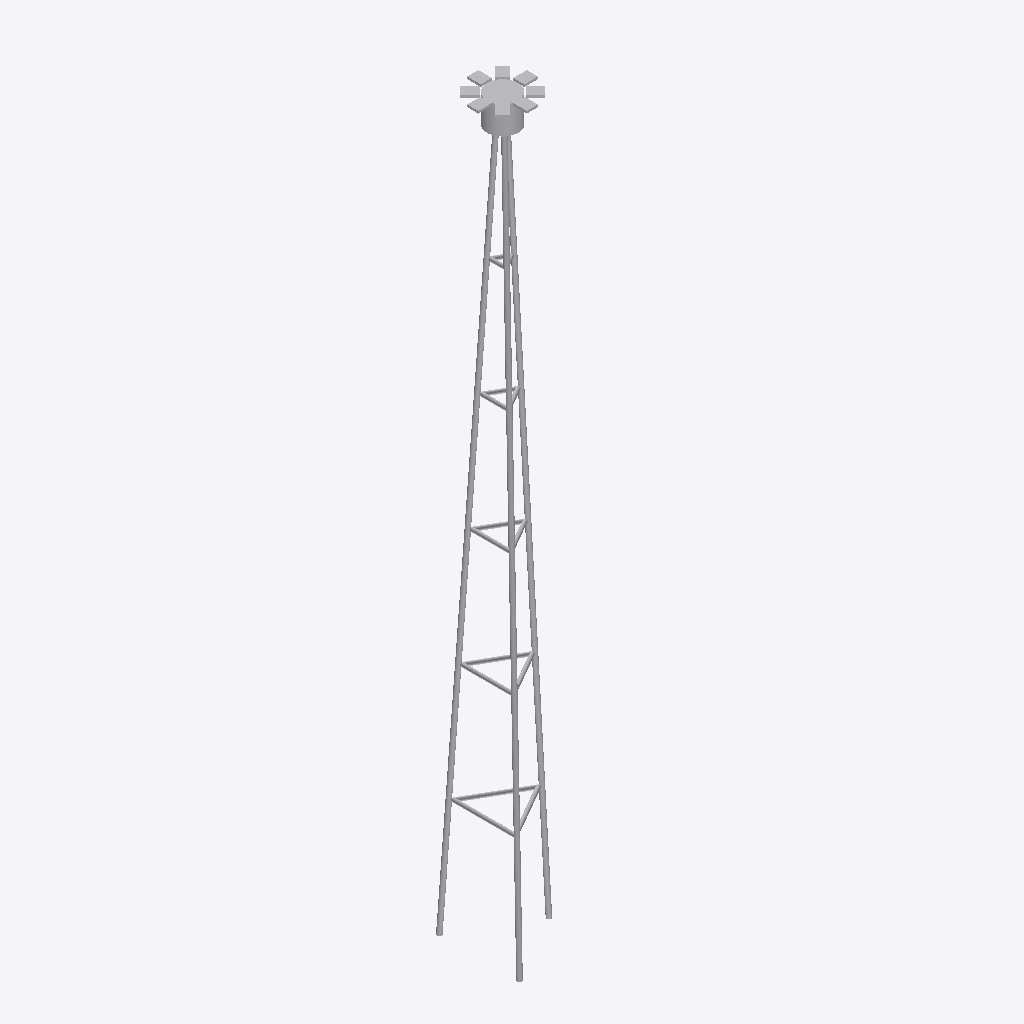
Isometric view of an IFC building model (IFC-SPF (STEP), schema IFC2X3, length unit metre), seen from the south-west, elements coloured by IFC class: 1 other element (light grey).
Extent 2.5 m × 2.7 m × 23.9 m (x, y, z). Storeys (1): Port De Barcelona at 0.00 m. Elements (1): 1 IfcFlowTerminal.

HEADER;
FILE_DESCRIPTION(('ViewDefinition [CoordinationView_V2.0]'),'2;1');
FILE_NAME('','',(''),(''),'','','');
FILE_SCHEMA(('IFC2X3'));
ENDSEC;
DATA;
#105=IFCPROJECT('34UKVHeH5CHvrwyycS_2aZ',$,'Port De Barcelona',$,$,'Port De Barcelona','Port De Barcelona',(#97),#92);
#130=IFCSITE('34UKVHeH5CHvrwyycS_2aX',$,'Default',$,$,#127,$,$,.ELEMENT.,(42,21,31,181945),(-71,-3,-24,-263305),0.0,$,$);
#115=IFCBUILDING('34UKVHeH5CHvrwyycS_2aY',$,'Port De Barcelona',$,$,#32,$,'Port De Barcelona',.ELEMENT.,$,$,$);
#124=IFCBUILDINGSTOREY('34UKVHeH5CHvrwyybZ1_NS',$,'Port De Barcelona',$,'Level:8mm Head',#122,$,'Port De Barcelona',.ELEMENT.,0.0);
#15346=IFCFLOWTERMINAL('1DJ4jPhDH6afaKUUHx167t',$,'APBCN-URB-MOB-TorreAlumbrado_Base_Triangular:Tipo1:1047170',$,'APBCN-URB-MOB-TorreAlumbrado_Base_Triangular:Tipo1',#15344,#15339,'1047170');
ENDSEC;
